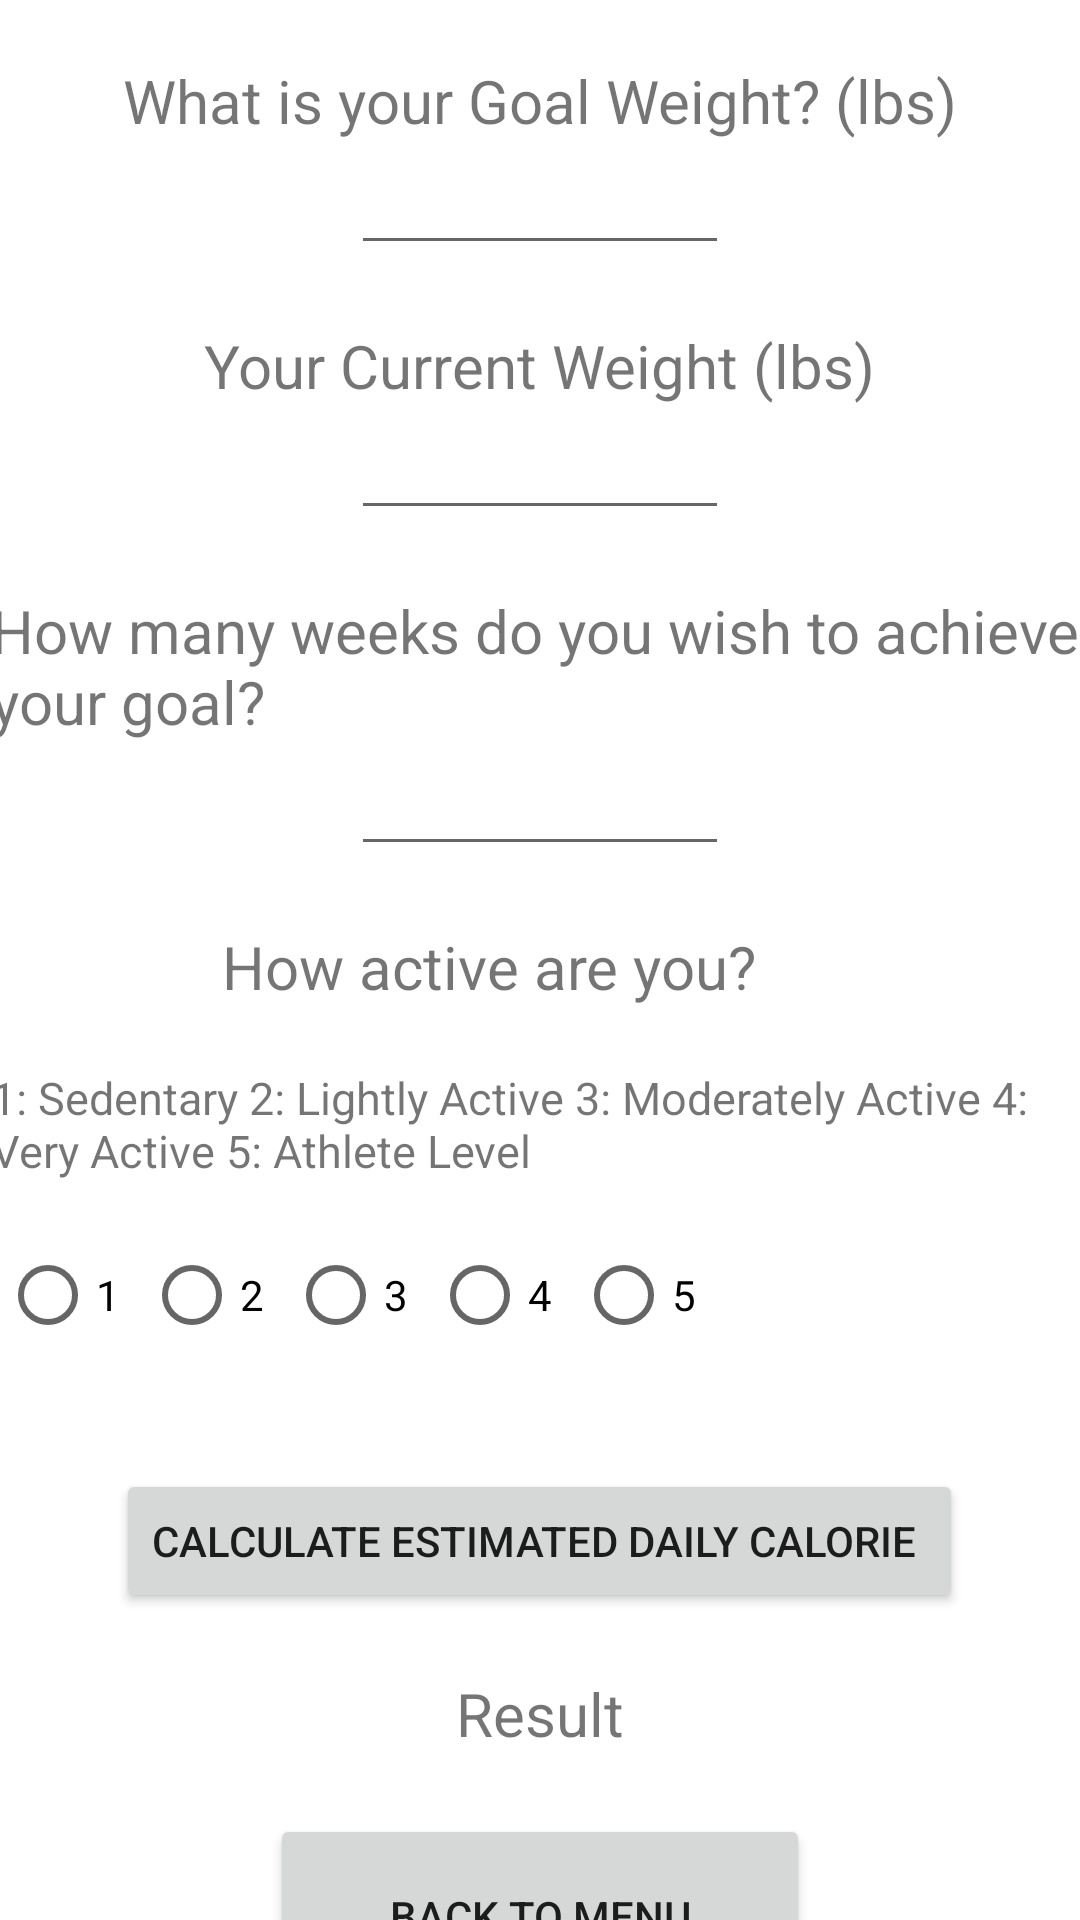

Reconstruct the res/layout file that produces this screen, plus the resources it refers to.
<!-- AndroidManifest.xml: application theme Theme.HealthWingman -->
<!-- res/layout/activity_calorie.xml -->
<?xml version="1.0" encoding="utf-8"?>
<LinearLayout xmlns:android="http://schemas.android.com/apk/res/android"
    xmlns:app="http://schemas.android.com/apk/res-auto"
    xmlns:tools="http://schemas.android.com/tools"
    android:layout_width="match_parent"
    android:layout_height="match_parent"
    android:orientation="vertical"
    tools:context=".CalorieActivity">



    <TextView
        android:layout_width="wrap_content"
        android:layout_height="wrap_content"
        android:layout_gravity="center_horizontal"
        android:text="What is your Goal Weight? (lbs)"
        android:textSize="20dp"
        android:layout_marginTop="20dp"/>



    <EditText
        android:id="@+id/goalWeight"
        android:layout_width="wrap_content"
        android:layout_height="wrap_content"
        android:layout_gravity="center_horizontal"
        android:ems="6"
        android:textAlignment="center"/>
    <TextView
        android:layout_width="wrap_content"
        android:layout_height="wrap_content"
        android:layout_gravity="center_horizontal"
        android:text="Your Current Weight (lbs)"
        android:textSize="20dp"
        android:layout_marginTop="20dp"/>



    <EditText
        android:id="@+id/weight"
        android:layout_width="wrap_content"
        android:layout_height="wrap_content"
        android:layout_gravity="center_horizontal"
        android:ems="6"
        android:textAlignment="center"/>


    <TextView
        android:layout_width="366dp"
        android:layout_height="wrap_content"
        android:layout_gravity="center_horizontal"
        android:layout_marginTop="20dp"
        android:text="How many weeks do you wish to achieve your goal?"
        android:textSize="20dp" />



    <EditText
        android:id="@+id/weeks"
        android:layout_width="wrap_content"
        android:layout_height="wrap_content"
        android:layout_gravity="center_horizontal"
        android:ems="6"
        android:textAlignment="center"/>

    <TextView
        android:layout_width="212dp"
        android:layout_height="wrap_content"
        android:layout_gravity="center_horizontal"
        android:layout_marginTop="20dp"
        android:text="How active are you?"
        android:textSize="20dp" />
    <TextView
        android:layout_width="366dp"
        android:layout_height="wrap_content"
        android:layout_gravity="center_horizontal"
        android:layout_marginTop="20dp"
        android:text="1: Sedentary 2: Lightly Active 3: Moderately Active 4: Very Active 5: Athlete Level"
        android:textSize="15dp" />
    <TableRow
        android:layout_width="match_parent"
        android:layout_height="76dp"
        android:layout_gravity="center">

        <RadioGroup
            android:id="@+id/activityRadio"
            android:layout_width="wrap_content"
            android:layout_height="wrap_content"
            android:layout_gravity="center"
            android:orientation="horizontal">


            <RadioButton
                android:id="@+id/A1Radio"
                android:layout_width="wrap_content"
                android:layout_height="wrap_content"
                android:text="1" />

            <RadioButton
                android:id="@+id/A2Radio"
                android:layout_width="wrap_content"
                android:layout_height="wrap_content"
                android:text="2" />
            <RadioButton
                android:id="@+id/A3Radio"
                android:layout_width="wrap_content"
                android:layout_height="wrap_content"
                android:text="3" />

            <RadioButton
                android:id="@+id/A4Radio"
                android:layout_width="wrap_content"
                android:layout_height="wrap_content"
                android:text="4" />
            <RadioButton
                android:id="@+id/A5Radio"
                android:layout_width="wrap_content"
                android:layout_height="wrap_content"
                android:text="5" />
        </RadioGroup>
    </TableRow>




    <Button
        android:id="@+id/calculate_button"
        android:layout_width="wrap_content"
        android:layout_height="wrap_content"
        android:layout_gravity="center_horizontal"
        android:text="Calculate Estimated Daily Calorie "
        android:layout_marginTop="20dp"
        android:onClick="calculateCalories"/>



    <TextView
        android:id="@+id/result"
        android:layout_width="wrap_content"
        android:layout_height="wrap_content"
        android:text="Result"
        android:layout_marginTop="20dp"
        android:layout_gravity="center"
        android:textSize="20dp"/>

    <Button
        android:id="@+id/backButton"
        android:layout_width="180dp"
        android:layout_height="68dp"
        android:layout_marginTop="20dp"
        android:layout_gravity="center_horizontal"
        android:onClick="backToMenu"
        android:text="Back to Menu"
        app:layout_constraintBottom_toBottomOf="parent"
        app:layout_constraintEnd_toEndOf="parent"
        app:layout_constraintStart_toStartOf="parent" />
</LinearLayout>
<!-- resources referenced by this layout -->
<resources>
  <style name="Theme.HealthWingman" parent="Theme.MaterialComponents.DayNight.DarkActionBar">
          
          <item name="colorPrimary">@color/purple_500</item>
          <item name="colorPrimaryVariant">@color/purple_700</item>
          <item name="colorOnPrimary">@color/white</item>
          
          <item name="colorSecondary">@color/teal_200</item>
          <item name="colorSecondaryVariant">@color/teal_700</item>
          <item name="colorOnSecondary">@color/black</item>
          
          <item name="android:statusBarColor" tools:targetApi="l">?attr/colorPrimaryVariant</item>
          
      </style>
  <!-- not gathered from this repository: default colours our renderer supplied (Android Studio template values) -->
  <color name="purple_500">#FF6200EE</color>
  <color name="purple_700">#FF3700B3</color>
  <color name="teal_200">#FF03DAC5</color>
  <color name="teal_700">#FF018786</color>
  <color name="black">#FF000000</color>
  <color name="white">#FFFFFFFF</color>
</resources>
